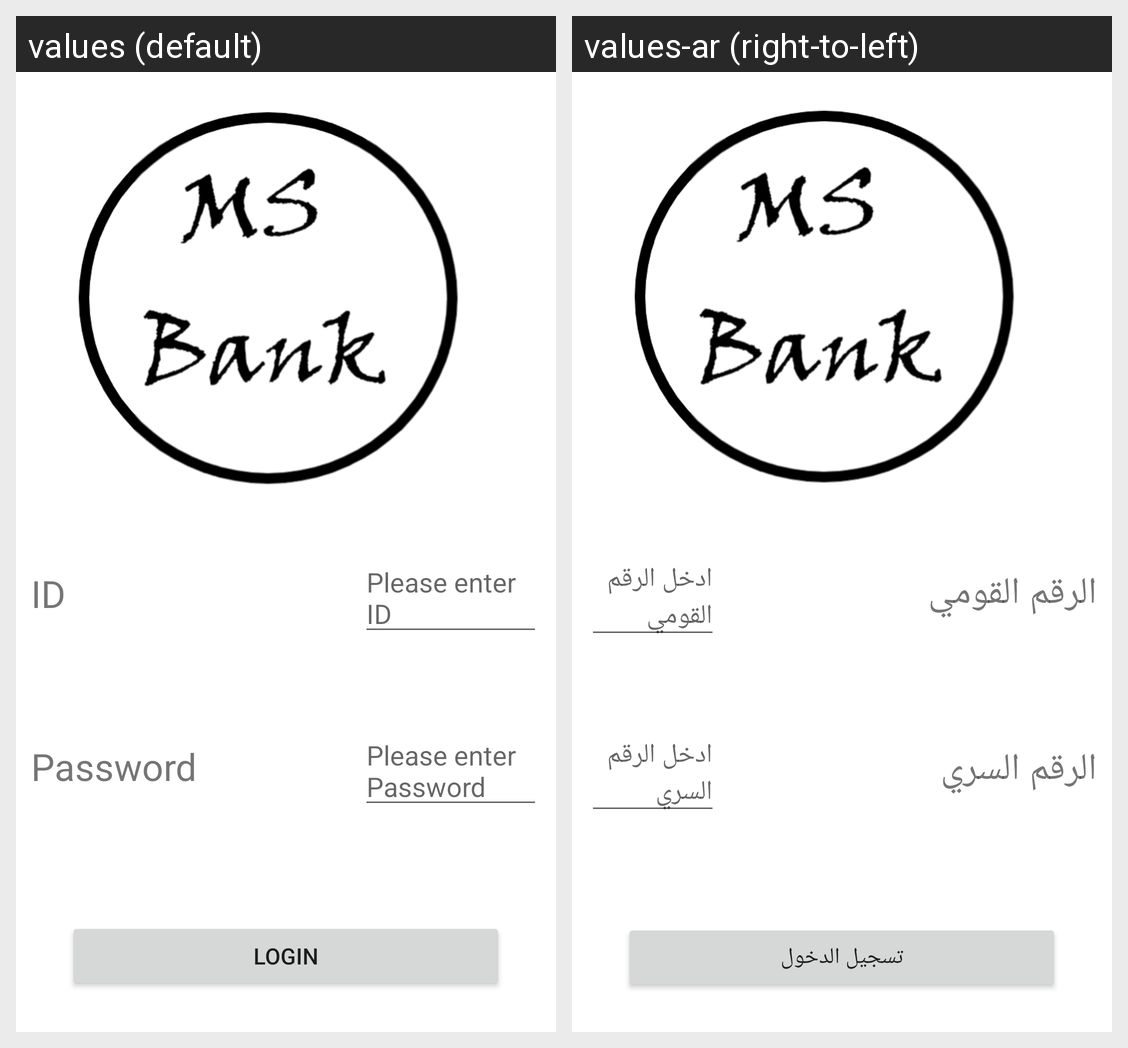

For this localized Android screen grid, give each drawn string resource with its value in every locale shown.
Android screen res/layout/activity_signinuser.xml rendered under 2 locales, left to right: values (default), values-ar (right-to-left). Device: Nexus 5 (rendered at 1080×1920; each locale shown at half size, 540×960, under a caption strip naming it); theme Theme.Bank.
Strings drawn on this screen, with the default value and each locale's value (text and hints the layout hard-codes, and strings that could not be matched under every locale, appear in the picture but are not listed):

id
  values: ID
  values-ar: الرقم القومي

enterid
  values: Please enter ID
  values-ar: ادخل الرقم القومي

pass
  values: Password
  values-ar: الرقم السري

enterpass
  values: Please enter Password
  values-ar: ادخل الرقم السري

login
  values: Login
  values-ar: تسجيل الدخول
